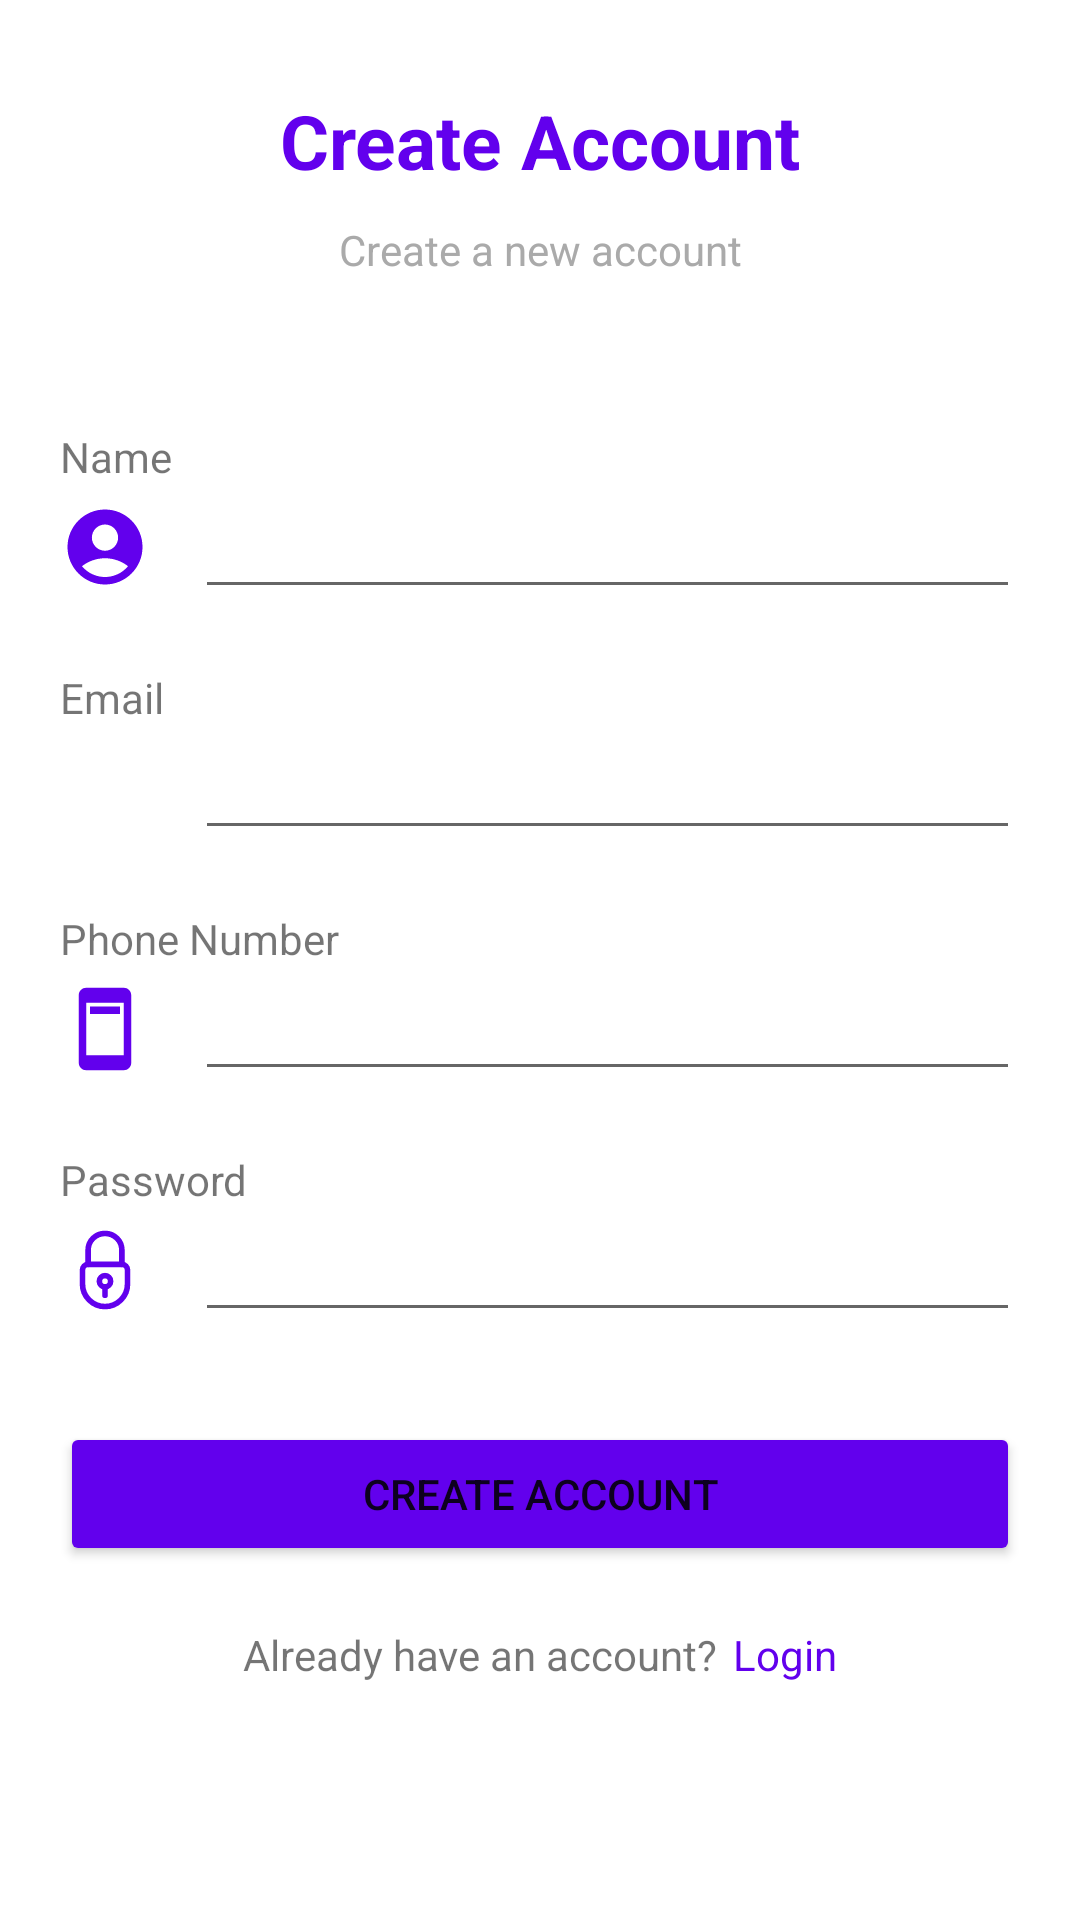

Write the Android layout XML for this screen, with the resource values it uses.
<!-- AndroidManifest.xml: application theme Theme.MovieBank -->
<!-- res/layout/activity_register.xml -->
<?xml version="1.0" encoding="utf-8"?>
<LinearLayout xmlns:android="http://schemas.android.com/apk/res/android"
    xmlns:app="http://schemas.android.com/apk/res-auto"
    android:layout_width="match_parent"
    android:layout_height="match_parent"
    android:orientation="vertical">

    <androidx.constraintlayout.widget.ConstraintLayout
        android:layout_width="match_parent"
        android:layout_height="match_parent"
        android:layout_margin="20dp">

        <TextView
            android:id="@+id/tvCreateAccount"
            android:layout_width="match_parent"
            android:layout_height="wrap_content"
            android:gravity="center_horizontal"
            app:layout_constraintStart_toStartOf="parent"
            app:layout_constraintEnd_toEndOf="parent"
            app:layout_constraintTop_toTopOf="parent"
            android:padding="10dp"
            android:text="Create Account"
            android:textSize="25sp"
            android:textStyle="bold"
            android:textColor="@color/primary"/>

        <TextView
            android:id="@+id/tvSignUp"
            android:layout_width="match_parent"
            android:layout_height="wrap_content"
            android:gravity="center_horizontal"
            app:layout_constraintStart_toStartOf="parent"
            app:layout_constraintEnd_toEndOf="parent"
            app:layout_constraintTop_toBottomOf="@id/tvCreateAccount"
            android:text="Create a new account"
            android:textColor="@color/disabled"/>

        
        <TextView
            android:id="@+id/tvName"
            android:layout_width="match_parent"
            android:layout_height="wrap_content"
            app:layout_constraintStart_toStartOf="parent"
            app:layout_constraintEnd_toEndOf="parent"
            app:layout_constraintTop_toBottomOf="@+id/tvSignUp"
            android:text="Name"
            android:layout_marginTop="50dp"/>
        <LinearLayout
            android:id="@+id/vName"
            android:layout_width="0dp"
            android:layout_height="wrap_content"
            app:layout_constraintStart_toStartOf="parent"
            app:layout_constraintEnd_toEndOf="parent"
            app:layout_constraintTop_toBottomOf="@+id/tvName"
            android:orientation="horizontal">

            <ImageView
                android:id="@+id/ivName"
                android:layout_width="30dp"
                android:layout_height="30dp"
                android:layout_gravity="center_vertical"
                android:src="@drawable/baseline_account_circle_24"
                app:tint="@color/primary" />

            <EditText
                android:id="@+id/etName"
                android:layout_width="wrap_content"
                android:layout_height="wrap_content"
                android:layout_weight="1"
                app:layout_constraintStart_toEndOf="@id/ivName"
                app:layout_constraintEnd_toEndOf="parent"
                android:layout_marginLeft="15dp"/>

        </LinearLayout>

        
        <TextView
            android:id="@+id/tvEmail"
            android:layout_width="match_parent"
            android:layout_height="wrap_content"
            app:layout_constraintStart_toStartOf="parent"
            app:layout_constraintEnd_toEndOf="parent"
            app:layout_constraintTop_toBottomOf="@+id/vName"
            android:text="Email"
            android:layout_marginTop="20dp"/>
        <LinearLayout
            android:id="@+id/vEmail"
            android:layout_width="0dp"
            android:layout_height="wrap_content"
            app:layout_constraintStart_toStartOf="parent"
            app:layout_constraintEnd_toEndOf="parent"
            app:layout_constraintTop_toBottomOf="@+id/tvEmail"
            android:orientation="horizontal">

            <ImageView
                android:id="@+id/ivEmail"
                android:layout_width="30dp"
                android:layout_height="30dp"
                android:layout_gravity="center_vertical"
                android:src="@drawable/email_svgrepo_com"
                app:tint="@color/primary" />

            <EditText
                android:id="@+id/etEmail"
                android:layout_width="wrap_content"
                android:layout_height="wrap_content"
                android:layout_weight="1"
                app:layout_constraintStart_toEndOf="@id/ivEmail"
                app:layout_constraintEnd_toEndOf="parent"
                android:layout_marginLeft="15dp"/>

        </LinearLayout>

        
        <TextView
            android:id="@+id/tvPhoneNumber"
            android:layout_width="match_parent"
            android:layout_height="wrap_content"
            app:layout_constraintStart_toStartOf="parent"
            app:layout_constraintEnd_toEndOf="parent"
            app:layout_constraintTop_toBottomOf="@+id/vEmail"
            android:text="Phone Number"
            android:layout_marginTop="20dp"/>
        <LinearLayout
            android:id="@+id/vPhoneNumber"
            android:layout_width="0dp"
            android:layout_height="wrap_content"
            app:layout_constraintStart_toStartOf="parent"
            app:layout_constraintEnd_toEndOf="parent"
            app:layout_constraintTop_toBottomOf="@+id/tvPhoneNumber"
            android:orientation="horizontal">

            <ImageView
                android:id="@+id/ivPhoneNumber"
                android:layout_width="30dp"
                android:layout_height="30dp"
                android:layout_gravity="center_vertical"
                android:src="@drawable/baseline_ad_units_24"
                app:tint="@color/primary" />

            <EditText
                android:id="@+id/etPhoneNumber"
                android:layout_width="wrap_content"
                android:layout_height="wrap_content"
                android:layout_weight="1"
                app:layout_constraintStart_toEndOf="@id/ivPhoneNumber"
                app:layout_constraintEnd_toEndOf="parent"
                android:layout_marginLeft="15dp"
                android:inputType="phone"/>

        </LinearLayout>

        
        <TextView
            android:id="@+id/tvPassword"
            android:layout_width="match_parent"
            android:layout_height="wrap_content"
            android:layout_marginTop="20dp"
            android:text="Password"
            app:layout_constraintEnd_toEndOf="parent"
            app:layout_constraintStart_toStartOf="parent"
            app:layout_constraintTop_toBottomOf="@+id/vPhoneNumber" />
        <LinearLayout
            android:id="@+id/vPassword"
            android:layout_width="0dp"
            android:layout_height="wrap_content"
            android:orientation="horizontal"
            app:layout_constraintEnd_toEndOf="parent"
            app:layout_constraintStart_toStartOf="parent"
            app:layout_constraintTop_toBottomOf="@+id/tvPassword">

            <ImageView
                android:id="@+id/ivPassword"
                android:layout_width="30dp"
                android:layout_height="30dp"
                android:layout_gravity="center_vertical"
                android:src="@drawable/security_protection_lock_padlock_locked_svgrepo_com"
                app:tint="@color/primary" />

            <EditText
                android:id="@+id/etPassword"
                android:layout_width="wrap_content"
                android:layout_height="wrap_content"
                android:layout_marginLeft="15dp"
                android:layout_weight="1"
                android:inputType="textPassword"
                app:layout_constraintEnd_toEndOf="parent"
                app:layout_constraintStart_toEndOf="@id/ivEmail" />

        </LinearLayout>

        
        <Button
            android:id="@+id/btnRegister"
            android:layout_width="match_parent"
            android:layout_height="wrap_content"
            app:layout_constraintStart_toStartOf="parent"
            app:layout_constraintEnd_toEndOf="parent"
            app:layout_constraintTop_toBottomOf="@id/vPassword"
            android:layout_marginTop="30dp"
            android:text="CREATE ACCOUNT"
            android:backgroundTint="@color/primary"/>

        
        <LinearLayout
            android:layout_width="match_parent"
            android:layout_height="wrap_content"
            app:layout_constraintStart_toStartOf="parent"
            app:layout_constraintEnd_toEndOf="parent"
            app:layout_constraintTop_toBottomOf="@id/btnRegister"
            android:gravity="center"
            android:layout_marginTop="20dp">

            <TextView
                android:id="@+id/tvLeftText"
                android:layout_width="wrap_content"
                android:layout_height="wrap_content"
                android:text="Already have an account?"
                android:layout_marginRight="5dp"
                android:gravity="center" />

            <TextView
                android:id="@+id/tvRegisterToLogin"
                android:layout_width="wrap_content"
                android:layout_height="wrap_content"
                android:text="Login"
                android:gravity="center_horizontal"
                android:textColor="@color/primary"/>


        </LinearLayout>

    </androidx.constraintlayout.widget.ConstraintLayout>




</LinearLayout>
<!-- resources referenced by this layout -->
<resources>
  <color name="disabled">#AAAAAA</color>
  <color name="primary">#6200ED</color>
  <!-- drawable baseline_account_circle_24 (drawable) -->
  <vector android:height="24dp" android:tint="#0018FF"
      android:viewportHeight="24" android:viewportWidth="24"
      android:width="24dp" xmlns:android="http://schemas.android.com/apk/res/android">
      <path android:fillColor="@android:color/white" android:pathData="M12,2C6.48,2 2,6.48 2,12s4.48,10 10,10s10,-4.48 10,-10S17.52,2 12,2zM12,6c1.93,0 3.5,1.57 3.5,3.5S13.93,13 12,13s-3.5,-1.57 -3.5,-3.5S10.07,6 12,6zM12,20c-2.03,0 -4.43,-0.82 -6.14,-2.88C7.55,15.8 9.68,15 12,15s4.45,0.8 6.14,2.12C16.43,19.18 14.03,20 12,20z"/>
  </vector>
  <!-- drawable baseline_ad_units_24 (drawable) -->
  <vector android:height="24dp" android:tint="#0018FF"
      android:viewportHeight="24" android:viewportWidth="24"
      android:width="24dp" xmlns:android="http://schemas.android.com/apk/res/android">
      <path android:fillColor="@android:color/white" android:pathData="M17,1L7,1c-1.1,0 -2,0.9 -2,2v18c0,1.1 0.9,2 2,2h10c1.1,0 2,-0.9 2,-2L19,3c0,-1.1 -0.9,-2 -2,-2zM17,19L7,19L7,5h10v14zM8,6h8v2L8,8z"/>
  </vector>
  <!-- drawable security_protection_lock_padlock_locked_svgrepo_com (drawable) -->
  <vector android:height="24dp" android:viewportHeight="32"
      android:viewportWidth="32" android:width="24dp" xmlns:android="http://schemas.android.com/apk/res/android">
      <path android:fillColor="#00000000"
          android:pathData="M16,29L16,29c-4.4,0 -8,-3.6 -8,-8v-5c0,-1.1 0.9,-2 2,-2h12c1.1,0 2,0.9 2,2v5C24,25.4 20.4,29 16,29z"
          android:strokeColor="#000000" android:strokeLineCap="round"
          android:strokeLineJoin="round" android:strokeWidth="2"/>
      <path android:fillColor="#00000000"
          android:pathData="M10,14V8.9C10,5.6 12.7,3 16,3h0c3.3,0 6,2.6 6,5.9V14"
          android:strokeColor="#000000" android:strokeLineCap="round"
          android:strokeLineJoin="round" android:strokeWidth="2"/>
      <path android:fillColor="#00000000"
          android:pathData="M16,20m-2,0a2,2 0,1 1,4 0a2,2 0,1 1,-4 0"
          android:strokeColor="#000000" android:strokeLineCap="round"
          android:strokeLineJoin="round" android:strokeWidth="2"/>
      <path android:fillColor="#00000000" android:pathData="M16,25L16,22"
          android:strokeColor="#000000" android:strokeLineCap="round"
          android:strokeLineJoin="round" android:strokeWidth="2"/>
  </vector>
  <style name="Theme.MovieBank" parent="Theme.MaterialComponents.DayNight.DarkActionBar">
          
          <item name="colorPrimary">@color/purple_500</item>
          <item name="colorPrimaryVariant">@color/primary</item>
          <item name="colorOnPrimary">@color/white</item>
          
          <item name="colorSecondary">@color/teal_200</item>
          <item name="colorSecondaryVariant">@color/teal_700</item>
          <item name="colorOnSecondary">@color/black</item>
          
          <item name="android:statusBarColor">?attr/colorPrimaryVariant</item>
          
      </style>
  <color name="purple_500">#FF6200EE</color>
  <color name="white">#FFFFFFFF</color>
  <color name="teal_200">#FF03DAC5</color>
  <color name="teal_700">#FF018786</color>
  <color name="black">#FF000000</color>
</resources>
